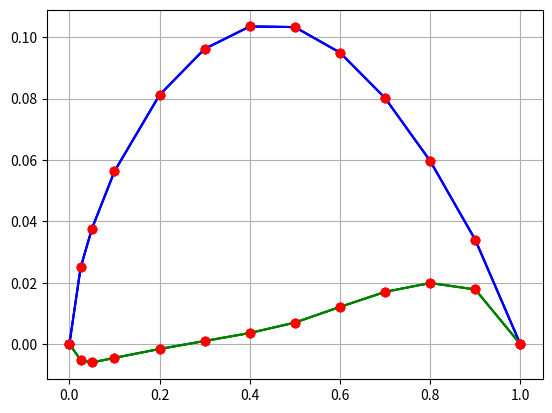

The script that saved this image:
"""
Examen febrero 19/20 modelo 1 con comentarios

[redacted]
"""

from numpy import * 
from matplotlib.pyplot import *
from scipy.interpolate import interp1d

""" Ejercicio 1 """

def f(x):
    return x**6 - 6*x**4 + 12*x**2 - 8

# La unica solucion positiva es raiz de 2

""" Apartado A """

# Aplicar metodo de punto fijo, se debe mostrar en pantalla 
# n, xn, en, en/e(n-1)

def puntofijo2(f,g,x0,eps,nmax):
    error = eps + 1
    k = 0
    print("%6s %11s %20s %20s" % ("n", "xn", "en", "en/en-1"))
    while (error > eps and k < nmax):
        x1 = g(x0)
        error = abs(f(x1))
        k = k + 1
        print("%6i %11.8f %20.16f %20.16f" % (k, x1, error, error/abs(f(x0))))      
        x0 = x1
    if k == nmax:
        print("Se alcanza el número máximo de iteraciones")
        print("El último valor calulado es",x1)
    else:
        print("Se alcanza la precisión requerida en",k,"iteraciones")
        print("El último valor calulado es",x1)
    return x1

""" Apartado B """

def df(x): 
    return 6*x**5 - 24*x**3 + 24*x 

def fnewton(x):
    return x - (f(x)/df(x))

puntofijo2(f, fnewton, 1.5, 1e-12, 500)

# Como la constante asintotica del metodo es 0.29 el orden es al menos 2 
# Es el orden esperado ya que el orden del metodo de newton es 2 

""" Apartado C """

def fc(x): 
    return x - 3*f(x)/df(x)

puntofijo2(f, fc, 1.5, 1e-12, 500)

""" Ejercicio 2 """

def tabla_diferencias_divididas(x,y):
    """ Calcula la tabla completa de las diferencias divididas a partir de los datos
    x e y. Devuelve una matriz (df) triangular inferior que en la columna k-esima
    contiene las diferencias de orden k."""
    n= len(y)
    df=zeros([n,n])
    df[:,0]=y
    yn=y
    for i in range(0, len(x)-1):
        dx=x[i+1: len(x)]-x[0:n-(i+1)]
        yn=diff(yn)/dx
        df[i+1:n,i+1]=yn
    return df

def eval_forma_newton_horner(x,y,z0):   
    n = len(y)
    df = tabla_diferencias_divididas(x,y)
    cn = df[n-1,n-1]
    for i in range (n-2,-1,-1):
        cn = cn*(z0-x[i])+df[i,i]
    return cn

    
def polinomio(y, c):
    return eval_forma_newton_horner(x, y, c)

""" Apartado A """

# Interpolacion lineal a trozos de sup e inf y ponerlo en una grafica a ambos

x = array([0, 0.025, 0.05, 0.1, 0.2, 0.3, 0.4, 0.5, 0.6, 0.7, 0.8, 0.9, 1])

def intlin(y):
    pol = interp1d(x, y, kind = "linear")
    return pol

def intcubic(y):
    pol = interp1d(x, y, kind = "cubic")
    return pol

ys = array([0, 0.0250, 0.0376, 0.0563, 0.0812, 0.0962, 0.1035, 0.1033, 0.0950, 0.0802, 0.0597, 0.0340, 0])

pol1 = intlin(ys)

yi = array([0, -0.0052, -0.0060, -0.0045, -0.0016, 0.0010, 0.0036, 0.0070, 0.0121, 0.0170, 0.0199, 0.0178, 0])

pol2 = intlin(yi)

plot(x, pol1(x), "blue", x, pol2(x), "green", x, ys, "ro", x, yi, "ro")
grid("on")
show()

""" Apartado B """

# Analogo a A pero con interpolacion cubica

pol3 = intcubic(ys)

pol4 = intcubic(yi)

plot(x, pol3(x), "blue", x, pol4(x), "green", x, ys, "ro", x, yi, "ro")
grid("on")
show()

""" Apartado C """

pol5 = polinomio(ys, x)
pol6 = polinomio(yi, x)

plot(x, pol5, "blue", x, pol6, "green", x, ys, "ro", x, yi, "ro")
grid("on")
show()





















